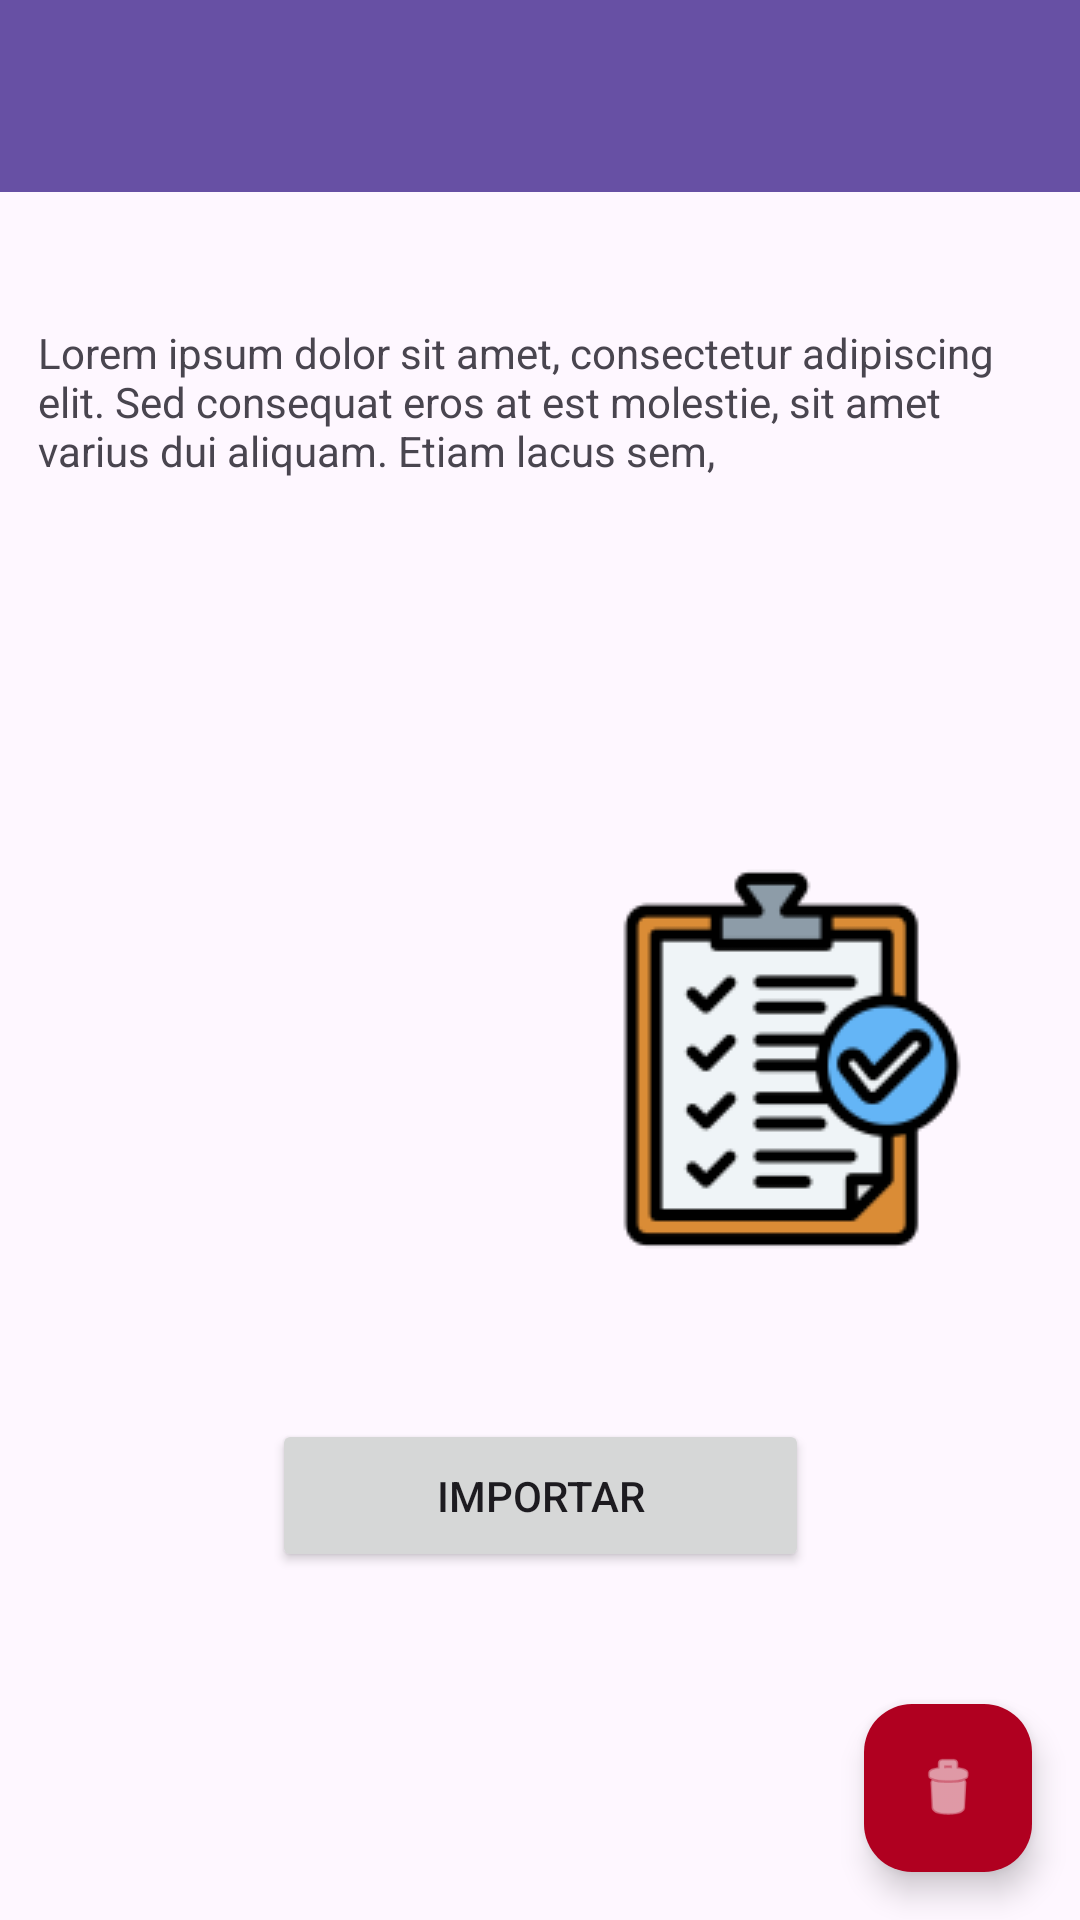

Write the Android layout XML for this screen, with the resource values it uses.
<!-- AndroidManifest.xml: application theme Theme.ProyectoFinal -->
<!-- res/layout/activity_materia.xml -->
<?xml version="1.0" encoding="utf-8"?>
<androidx.constraintlayout.widget.ConstraintLayout xmlns:android="http://schemas.android.com/apk/res/android"
    xmlns:app="http://schemas.android.com/apk/res-auto"
    xmlns:tools="http://schemas.android.com/tools"
    android:layout_width="match_parent"
    android:layout_height="match_parent"
    tools:context=".MateriaActivity">

    <ImageButton
        android:id="@+id/imgBtnAlumnos"
        android:layout_width="wrap_content"
        android:layout_height="wrap_content"
        android:layout_marginTop="116dp"
        android:background="@null"
        android:onClick="alumnos"
        app:layout_constraintEnd_toEndOf="parent"
        app:layout_constraintHorizontal_bias="0.134"
        app:layout_constraintStart_toStartOf="parent"
        app:layout_constraintTop_toBottomOf="@+id/txvInfoMateria"
        app:srcCompat="@drawable/alumnosbtn" />

    <ImageButton
        android:id="@+id/imgBtnTareas"
        android:layout_width="wrap_content"
        android:layout_height="wrap_content"
        android:layout_marginTop="116dp"
        android:background="@null"
        android:contentDescription="Tareas"
        android:onClick="tareas"
        app:layout_constraintEnd_toEndOf="parent"
        app:layout_constraintHorizontal_bias="0.862"
        app:layout_constraintStart_toStartOf="parent"
        app:layout_constraintTop_toBottomOf="@+id/txvInfoMateria"
        app:srcCompat="@drawable/tareasbtn" />

    <androidx.appcompat.widget.Toolbar
        android:id="@+id/tb_materia"
        android:layout_width="match_parent"
        android:layout_height="wrap_content"
        android:background="?attr/colorPrimary"
        android:minHeight="?attr/actionBarSize"
        android:theme="?attr/actionBarTheme"
        app:layout_constraintEnd_toEndOf="parent"
        app:layout_constraintStart_toStartOf="parent"
        app:layout_constraintTop_toTopOf="parent" />

    <Button
        android:id="@+id/btn_importar"
        android:layout_width="179dp"
        android:layout_height="51dp"
        android:layout_marginBottom="116dp"
        android:text="Importar"
        app:layout_constraintBottom_toBottomOf="parent"
        app:layout_constraintEnd_toEndOf="parent"
        app:layout_constraintStart_toStartOf="parent" />

    <TextView
        android:id="@+id/txvInfoMateria"
        android:layout_width="334dp"
        android:layout_height="65dp"
        android:layout_marginTop="44dp"
        android:text="Lorem ipsum dolor sit amet, consectetur adipiscing elit. Sed consequat eros at est molestie, sit amet varius dui aliquam. Etiam lacus sem,"
        app:layout_constraintEnd_toEndOf="parent"
        app:layout_constraintHorizontal_bias="0.493"
        app:layout_constraintStart_toStartOf="parent"
        app:layout_constraintTop_toBottomOf="@+id/tb_materia" />

    <com.google.android.material.floatingactionbutton.FloatingActionButton
        android:id="@+id/floatingActionButton2"
        android:layout_width="wrap_content"
        android:layout_height="wrap_content"
        android:layout_marginEnd="16dp"
        android:layout_marginBottom="16dp"
        android:clickable="true"
        app:backgroundTint="@color/design_default_color_error"
        app:layout_constraintBottom_toBottomOf="parent"
        app:layout_constraintEnd_toEndOf="parent"
        app:srcCompat="@android:drawable/ic_menu_delete"
        app:tint="#FFFFFF"
        android:focusable="true"
        android:contentDescription="Borrar" />



</androidx.constraintlayout.widget.ConstraintLayout>
<!-- resources referenced by this layout -->
<resources>
  <!-- drawable tareasbtn: png bitmap (drawable, 6714 bytes) -->
  <style name="Theme.ProyectoFinal" parent="Base.Theme.ProyectoFinal" />
  <style name="Base.Theme.ProyectoFinal" parent="Theme.Material3.DayNight.NoActionBar">
          
          
      </style>
</resources>
